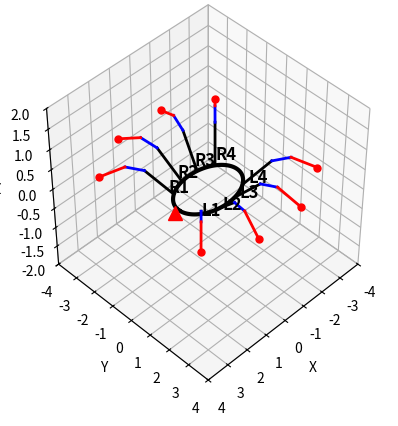

Generate this figure with matplotlib:
import numpy as np
from math import pi
import matplotlib.pyplot as plt
from mpl_toolkits.mplot3d import Axes3D


# --- Helper function: axis-angle rotation matrix ---
def axis_angle_rotation_matrix(axis, angle):
    """
    Computes the 3D rotation matrix for rotation around an axis by an angle.
    Equivalent to MATLAB's axis_angle_rotation_matrix.
    """
    axis = axis / np.linalg.norm(axis)
    x, y, z = axis
    c = np.cos(angle)
    s = np.sin(angle)
    C = 1 - c

    R = np.array(
        [
            [x * x * C + c, x * y * C - z * s, x * z * C + y * s],
            [y * x * C + z * s, y * y * C + c, y * z * C - x * s],
            [z * x * C - y * s, z * y * C + x * s, z * z * C + c],
        ]
    )
    return R


# --- Helper function: rotate a vector around an axis by an angle ---
def rotate_vector(v, axis, angle):
    """
    Rotates vector v around axis by angle.
    Equivalent to MATLAB's rotate_vector: v_rot = (R * v')'.
    In NumPy, v_rot = R @ v.
    """
    R = axis_angle_rotation_matrix(axis, angle)
    # The original MATLAB code uses (R * v')', where v is a row vector.
    # In NumPy, this is R @ v.T which returns a column vector,
    # so we return v_rot.T to match the expected row vector output.
    v_rot = R @ v.T
    return v_rot.T


def forward_leg_kinematics2(base_pos, base_angle, joint_angles, segment_lengths):
    """
    forward_leg_kinematics2 - Compute the forward kinematics for a single spider leg.
    Equivalent to MATLAB's forward_leg_kinematics2 function.

    Input:
        base_pos: [x,y,z] numpy array position of leg base on body
        base_angle: angle around body ellipse where leg base is located (radians)
        joint_angles: [theta1, theta2, theta3] joint angles for the leg in radians
        segment_lengths: [coxa, femur, tibia] lengths of leg segments

    Output:
        j1, j2, j3, j4: numpy arrays [x,y,z] of the joint positions.
    """
    # Unpack joint angles (theta1: Coxa yaw, theta2: Femur pitch, theta3: Tibia pitch)
    theta1, theta2, theta3 = joint_angles

    # Unpack segment lengths
    L1, L2, L3 = segment_lengths  # Coxa, Femur, Tibia lengths

    # Joint 1: leg base on body
    j1 = np.array(base_pos)  # starting point

    # --- Compute Coxa direction with elevation ---
    coxa_elevation = np.radians(30)  # fixed 30 degree upward pitch for coxa

    # Horizontal direction of coxa in XY plane based on base_angle + theta1
    coxa_horiz_dir = np.array(
        [np.cos(base_angle + theta1), np.sin(base_angle + theta1), 0]
    )

    # Rotation axis for pitch up: perpendicular to coxa horizontal direction in XY plane
    # Equivalent to MATLAB's cross(coxa_horiz_dir, [0 0 1])
    rot_axis = np.cross(coxa_horiz_dir, [0, 0, 1])

    # Rotation matrix around rot_axis by coxa_elevation
    R = axis_angle_rotation_matrix(rot_axis, coxa_elevation)

    # Rotate horizontal coxa direction upward
    # Equivalent to MATLAB's (R * coxa_horiz_dir')'
    coxa_dir = (R @ coxa_horiz_dir.T).T

    # Joint 2 position: end of coxa segment
    j2 = j1 + L1 * coxa_dir

    # --- Femur rotation ---
    # Define femur rotation axis (perpendicular to coxa_dir and vertical axis)
    femur_rot_axis = np.cross(coxa_dir, [0, 0, 1])
    # The original MATLAB code does implicit normalization in axis_angle_rotation_matrix,
    # but explicit normalization is safer here.
    femur_rot_axis = femur_rot_axis / np.linalg.norm(femur_rot_axis)

    # Femur direction vector starts aligned with coxa_dir
    femur_dir = rotate_vector(coxa_dir, femur_rot_axis, theta2)

    # Joint 3 position: end of femur segment
    j3 = j2 + L2 * femur_dir

    # --- Tibia rotation ---
    # Tibia pitch is relative to femur direction
    tibia_rot_axis = np.cross(femur_dir, [0, 0, 1])
    tibia_rot_axis = tibia_rot_axis / np.linalg.norm(tibia_rot_axis)

    # Tibia direction vector
    tibia_dir = rotate_vector(femur_dir, tibia_rot_axis, theta3)

    # Joint 4 position: end of tibia segment (foot)
    j4 = j3 + L3 * tibia_dir

    return j1, j2, j3, j4


def plot_spider_pose(angles):
    """
    plot_spider_pose - Plot a static 3D spider pose based on joint angles.
    Equivalent to MATLAB's plot_spider_pose function.

    Input:
        angles: 1x24 numpy array of joint angles in radians
            [theta1_1, theta2_1, theta3_1, ..., theta1_8, theta2_8, theta3_8]
    """
    # Parameters
    n_legs = 8
    segment_lengths = np.array([1.2, 0.7, 1.0])  # [Coxa, Femur, Tibia]
    a = 1.5
    b = 1.0  # Ellipse axes for body (oval shape)

    # Base angles (L1 front-left to L4 rear-left, R4 rear-right to R1 front-right)
    left_leg_angles = np.radians([45, 75, 105, 135])
    right_leg_angles = np.radians([-135, -105, -75, -45])
    base_angles = np.concatenate([left_leg_angles, right_leg_angles])

    # Leg labels
    leg_labels = ["L1", "L2", "L3", "L4", "R4", "R3", "R2", "R1"]

    # Validate input
    if angles.size != n_legs * 3:
        raise ValueError(
            "Input angles must be a 1x24 vector (3 angles per leg for 8 legs)."
        )

    # Setup figure
    fig = plt.figure(1)
    plt.clf()
    ax = fig.add_subplot(111, projection="3d")

    # Set background color (Matplotlib equivalent of set(gcf, 'Color', 'w'))
    fig.set_facecolor("white")

    # Axis limits and labels
    ax.set_xlabel("X")
    ax.set_ylabel("Y")
    ax.set_zlabel("Z")
    ax.set_xlim([-4, 4])
    ax.set_ylim([-4, 4])
    ax.set_zlim([-2, 2])

    # View angle (Matplotlib equivalent of view(45, 45))
    ax.view_init(elev=45, azim=45)

    # Equivalent to axis equal and grid on
    ax.set_box_aspect([1, 1, 1])  # Makes axes equal visually
    ax.grid(True)

    # Plot body (oval shape)
    t = np.linspace(0, 2 * np.pi, 100)
    body_x = a * np.cos(t)
    body_y = b * np.sin(t)
    body_z = np.zeros_like(t)
    ax.plot(
        body_x, body_y, body_z, color="k", linestyle="-", linewidth=3
    )  # 'k-' in MATLAB is black line

    # Head marker (front of spider at +X)
    ax.plot(
        [a + 0.2], [0], [0], marker="^", color="r", markersize=10, markerfacecolor="r"
    )

    # Print joint angles for all legs
    print("--- Spider Pose ---")

    # Loop over legs
    for i in range(n_legs):
        # Indices for this leg's angles
        idx = i * 3
        theta1 = angles[idx]
        theta2 = angles[idx + 1]
        theta3 = angles[idx + 2]

        print(
            f"Leg {leg_labels[i]}: theta1 = {theta1:.3f} rad, theta2 = {theta2:.3f} rad, theta3 = {theta3:.3f} rad"
        )

        # Compute leg base position on body ellipse
        angle = base_angles[i]
        x_base = a * np.cos(angle)
        y_base = b * np.sin(angle)
        base_pos = np.array([x_base, y_base, 0])

        # Compute FK for this leg
        j1, j2, j3, j4 = forward_leg_kinematics2(
            base_pos, angle, np.array([theta1, theta2, theta3]), segment_lengths
        )

        # Plot leg segments
        # Base (j1 to j2) - Coxa
        ax.plot([j1[0], j2[0]], [j1[1], j2[1]], [j1[2], j2[2]], color="k", linewidth=2)
        # Coxa-Femur (j2 to j3) - Femur
        ax.plot([j2[0], j3[0]], [j2[1], j3[1]], [j2[2], j3[2]], color="b", linewidth=2)
        # Femur-Tibia (j3 to j4) - Tibia
        ax.plot([j3[0], j4[0]], [j3[1], j4[1]], [j3[2], j4[2]], color="r", linewidth=2)
        # Foot marker (j4)
        ax.plot(
            [j4[0]],
            [j4[1]],
            [j4[2]],
            marker="o",
            color="r",
            markersize=5,
            markerfacecolor="r",
        )

        # Label leg
        offset = 0.2
        label_pos = base_pos + offset * np.array([np.cos(angle), np.sin(angle), 0])
        # text equivalent in Matplotlib
        ax.text(
            label_pos[0],
            label_pos[1],
            label_pos[2] + 0.05,
            leg_labels[i],
            fontsize=12,
            fontweight="bold",
        )

    plt.show()

    # Example Usage:


# Note: You need to define the functions above in the same scope or import them.
# Example for a 'neutral' stance (all pitch angles at 0, yaw angles centered)
angles = np.array(
    [
        0,
        -pi / 8,
        -pi / 8,
        0,
        -pi / 8,
        -pi / 8,
        0,
        -pi / 8,
        -pi / 8,
        0,
        -pi / 8,
        -pi / 8,
        0,
        -pi / 8,
        -pi / 8,
        0,
        -pi / 8,
        -pi / 8,
        0,
        -pi / 8,
        -pi / 8,
        0,
        -pi / 8,
        -pi / 8,
    ]
)
# Plot the pose
plot_spider_pose(angles)
